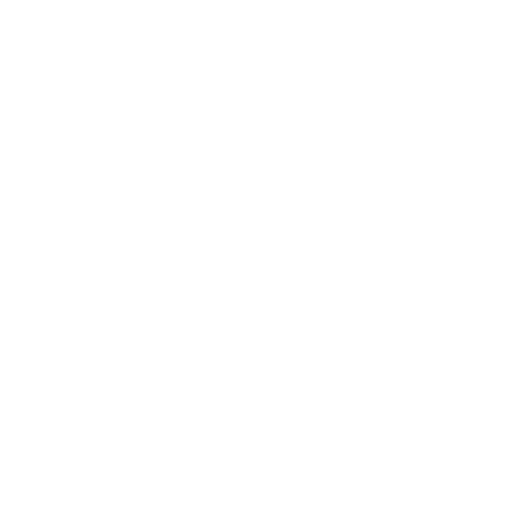
t = 0.00 s
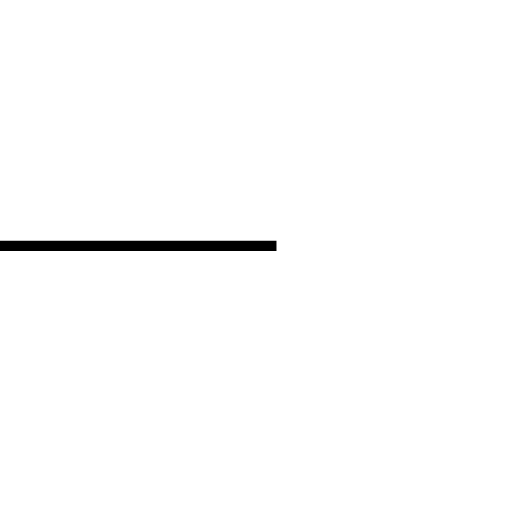
t = 0.81 s
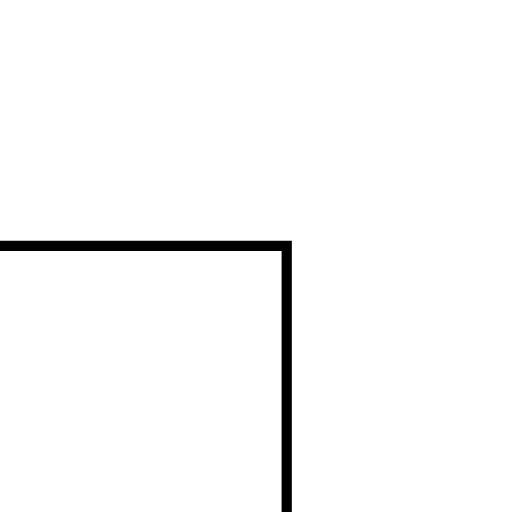
t = 1.62 s
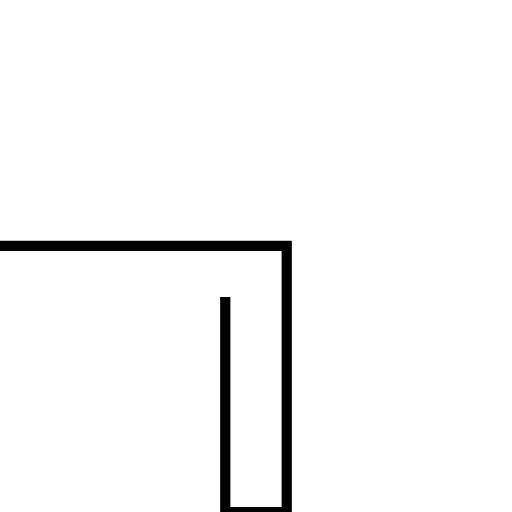
t = 2.43 s
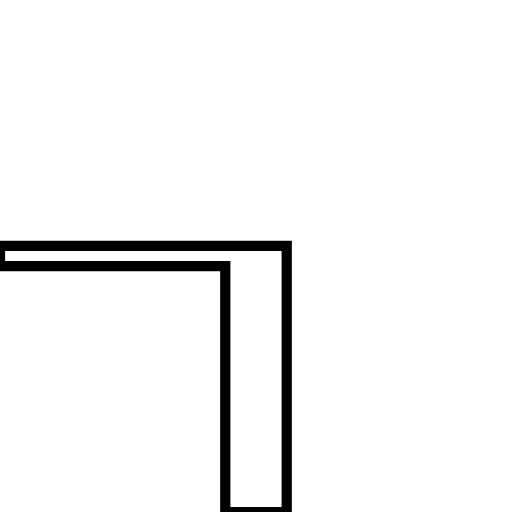
t = 3.24 s

The animated SVG that drew these frames (rendered in a browser with its animation timeline set to each time). Animation: 1 SMIL element (animate=1); one cycle of 3.24 s.

<?xml version='1.0' encoding='utf-8'?>
<svg viewBox="0.0 -6.0 50.0 50.0" version="1.1" xmlns="http://www.w3.org/2000/svg"><rect x="-1000" y="-1000" width="2000" height="2000" stroke="white" fill="white" /><g style="fill:none;stroke:#000000;stroke-width:1"><path d="M 0.0 -20.0 L 28.0 -20.0 L 28.0 6.0 L 22.0 6.0 L 22.0 -18.0 L 0.0 -18.0 Z" transform="translate(0.0 38.0)" stroke-dasharray="108.0" stroke-dashoffset="108.0"><animate attributeName="stroke-dashoffset" from="108.0" to="0" dur="3.2399999999999998s" begin="0s; anim_end.end" fill="freeze" id="anim0" /></path></g></svg>
